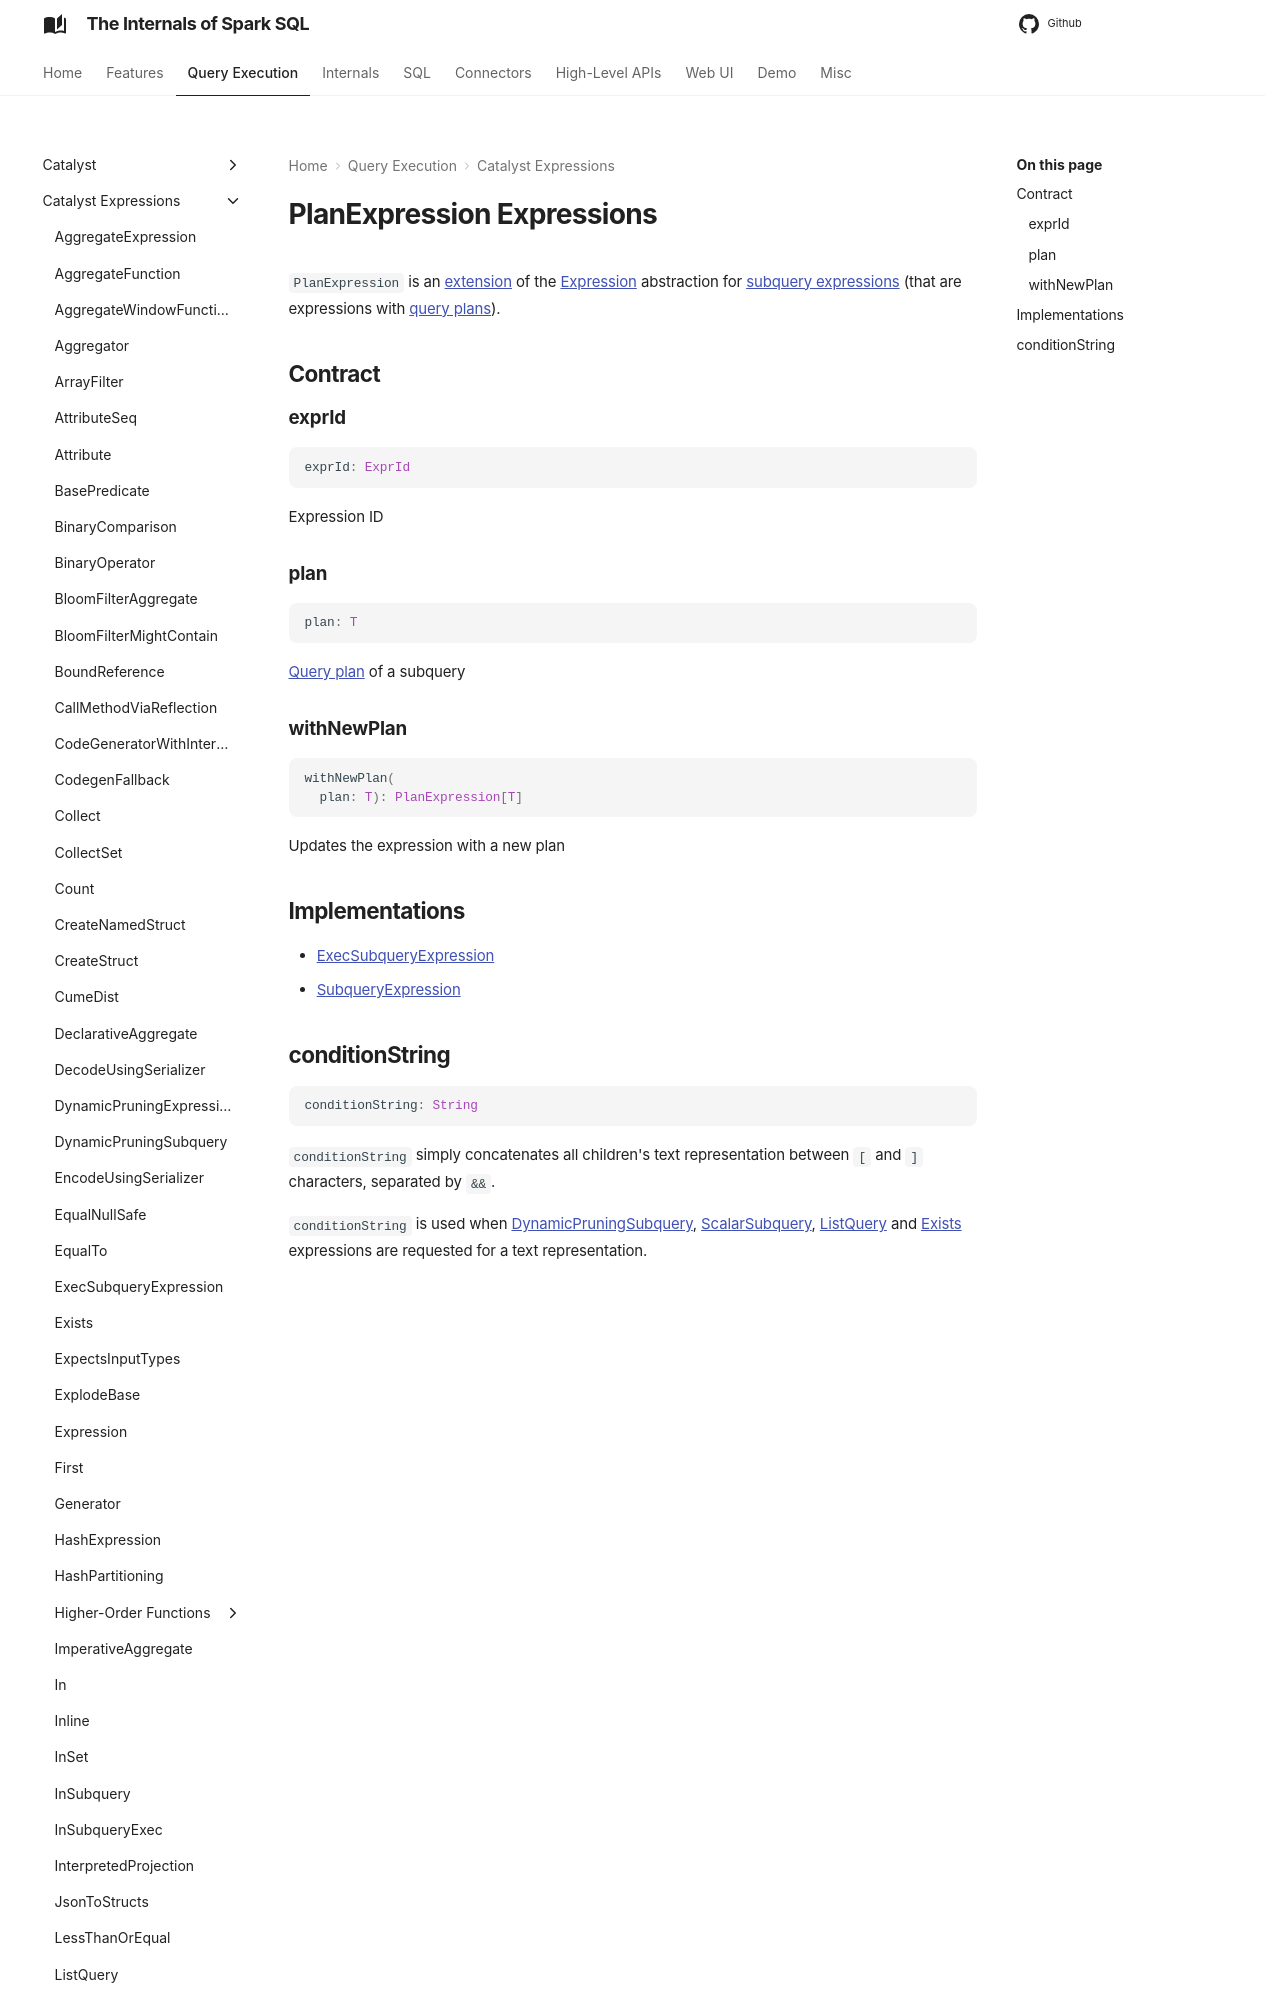

repository: japila-books/spark-sql-internals · page: expressions/PlanExpression/index.html · generator: mkdocs

# PlanExpression Expressions

`PlanExpression` is an [extension](#contract) of the [Expression](Expression.md) abstraction for [subquery expressions](#implementations) (that are expressions with [query plans](#plan)).

## Contract

### exprId

 <span id="exprId">
```scala
exprId: ExprId
```

Expression ID

### plan

 <span id="plan">
```scala
plan: T
```

[Query plan](../catalyst/QueryPlan.md) of a subquery
